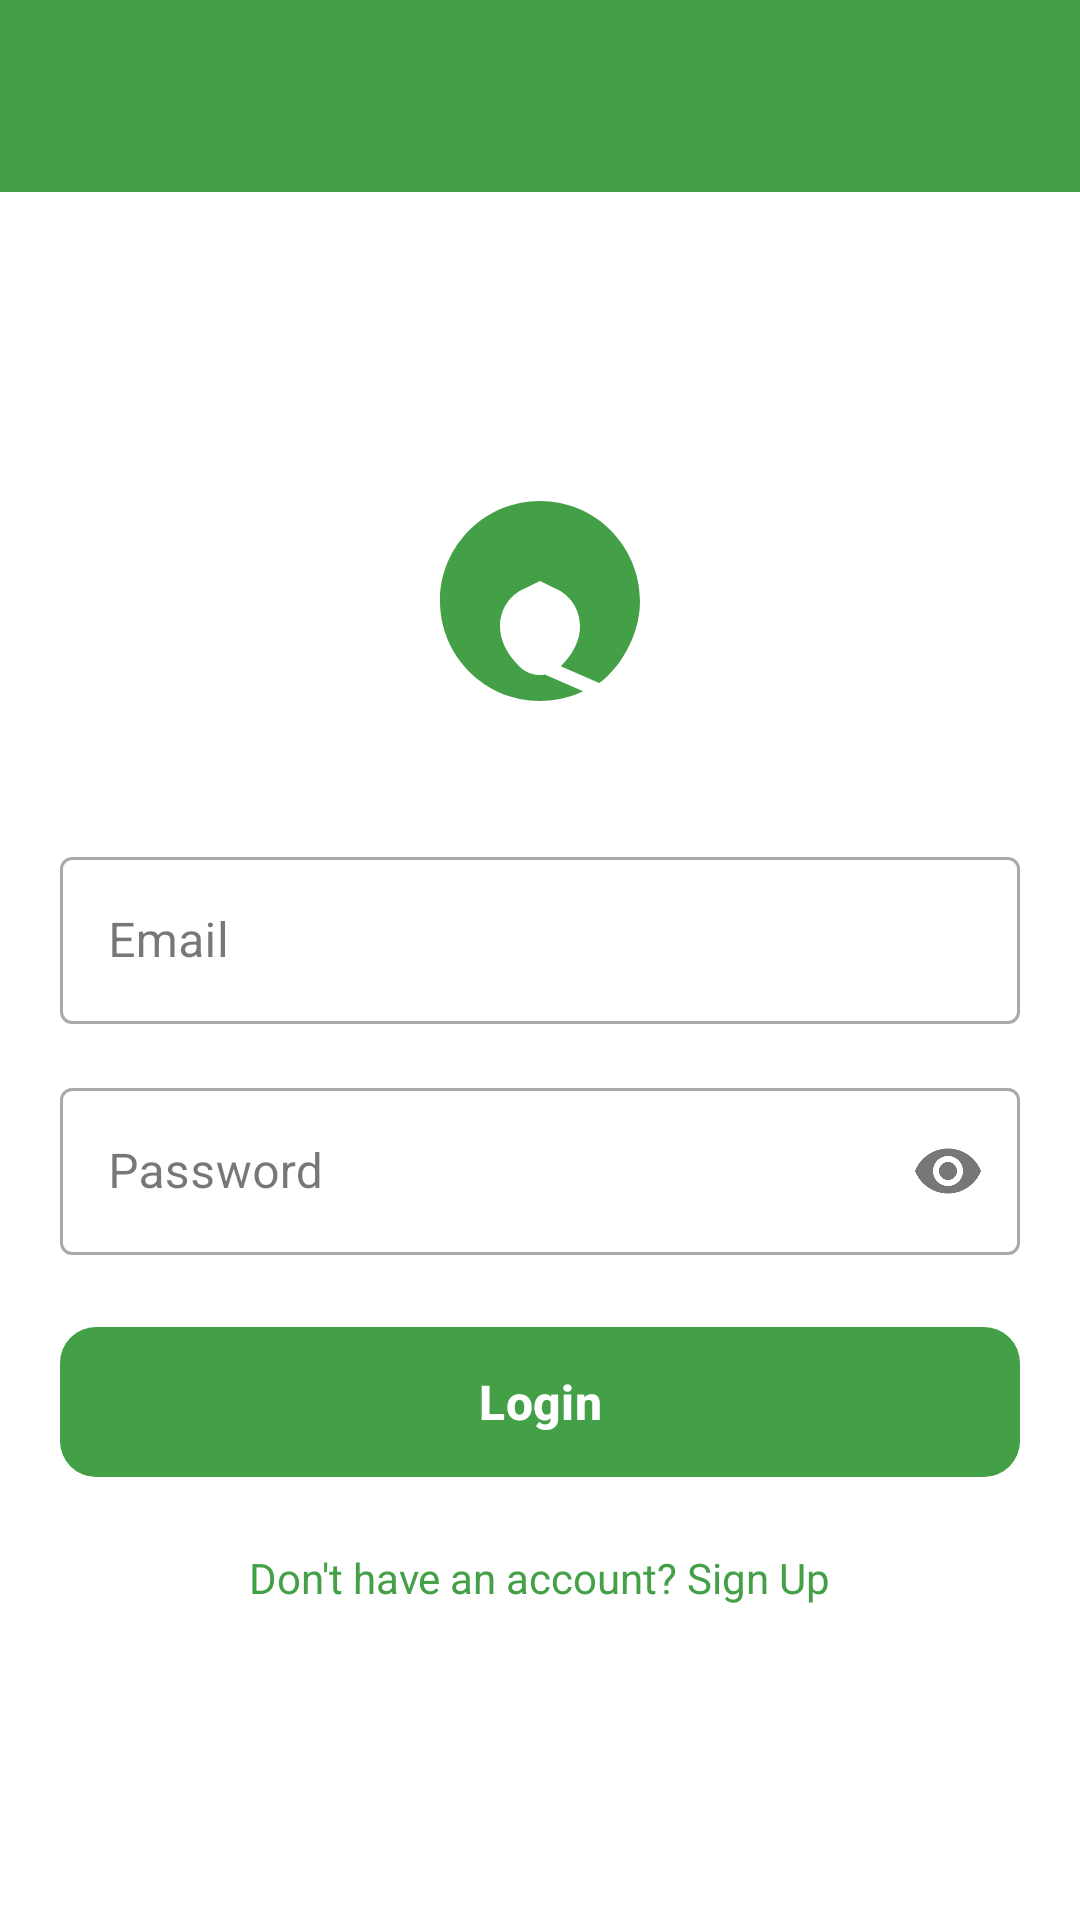

Layout XML and referenced resources for this Android screen:
<!-- AndroidManifest.xml: activity theme Theme.AgriAI.NoActionBar -->
<!-- res/layout/activity_login.xml -->
<?xml version="1.0" encoding="utf-8"?>
<LinearLayout xmlns:android="http://schemas.android.com/apk/res/android"
    xmlns:app="http://schemas.android.com/apk/res-auto"
    android:layout_width="match_parent"
    android:layout_height="match_parent"
    android:orientation="vertical"
    android:background="@android:color/white">

    <androidx.appcompat.widget.Toolbar
        android:id="@+id/toolbar"
        android:layout_width="match_parent"
        android:layout_height="?attr/actionBarSize"
        android:background="@color/green_600"
        android:theme="@style/ThemeOverlay.AppCompat.Dark.ActionBar"
        app:popupTheme="@style/ThemeOverlay.AppCompat.Light" />

    <ScrollView
        android:layout_width="match_parent"
        android:layout_height="match_parent"
        android:fillViewport="true">

        <LinearLayout
            android:layout_width="match_parent"
            android:layout_height="wrap_content"
            android:gravity="center"
            android:orientation="vertical"
            android:padding="20dp">

            <ImageView
                android:layout_width="80dp"
                android:layout_height="80dp"
                android:layout_marginBottom="40dp"
                android:src="@drawable/ic_grass"
                app:tint="@color/green_600" />

            <com.google.android.material.textfield.TextInputLayout
                android:layout_width="match_parent"
                android:layout_height="wrap_content"
                android:layout_marginBottom="16dp"
                app:startIconDrawable="@drawable/ic_email"
                style="@style/Widget.MaterialComponents.TextInputLayout.OutlinedBox">

                <com.google.android.material.textfield.TextInputEditText
                    android:id="@+id/et_email"
                    android:layout_width="match_parent"
                    android:layout_height="wrap_content"
                    android:hint="Email"
                    android:inputType="textEmailAddress" />

            </com.google.android.material.textfield.TextInputLayout>

            <com.google.android.material.textfield.TextInputLayout
                android:layout_width="match_parent"
                android:layout_height="wrap_content"
                android:layout_marginBottom="24dp"
                app:startIconDrawable="@drawable/ic_lock"
                app:endIconMode="password_toggle"
                style="@style/Widget.MaterialComponents.TextInputLayout.OutlinedBox">

                <com.google.android.material.textfield.TextInputEditText
                    android:id="@+id/et_password"
                    android:layout_width="match_parent"
                    android:layout_height="wrap_content"
                    android:hint="Password"
                    android:inputType="textPassword" />

            </com.google.android.material.textfield.TextInputLayout>

            <FrameLayout
                android:layout_width="match_parent"
                android:layout_height="50dp"
                android:layout_marginBottom="16dp">

                <Button
                    android:id="@+id/btn_login"
                    android:layout_width="match_parent"
                    android:layout_height="match_parent"
                    android:background="@drawable/button_green_rounded"
                    android:text="Login"
                    android:textColor="@android:color/white"
                    android:textSize="16sp"
                    android:textStyle="bold" />

                <ProgressBar
                    android:id="@+id/progress_bar"
                    android:layout_width="wrap_content"
                    android:layout_height="wrap_content"
                    android:layout_gravity="center"
                    android:visibility="gone" />

            </FrameLayout>

            <TextView
                android:id="@+id/tv_sign_up"
                android:layout_width="wrap_content"
                android:layout_height="wrap_content"
                android:text="Don't have an account? Sign Up"
                android:textColor="@color/green_600"
                android:textSize="14sp"
                android:padding="8dp" />

        </LinearLayout>

    </ScrollView>

</LinearLayout>
<!-- resources referenced by this layout -->
<resources>
  <color name="green_600">#43A047</color>
  <!-- drawable button_green_rounded (drawable) -->
  <?xml version="1.0" encoding="utf-8"?>
  <shape xmlns:android="http://schemas.android.com/apk/res/android"
      android:shape="rectangle">
      <solid android:color="@color/green_600" />
      <corners android:radius="12dp" />
  </shape>
  <!-- drawable ic_grass (drawable) -->
  <?xml version="1.0" encoding="utf-8"?>
  <vector xmlns:android="http://schemas.android.com/apk/res/android"
      android:width="24dp"
      android:height="24dp"
      android:viewportWidth="24"
      android:viewportHeight="24"
      android:tint="?attr/colorOnSurface">
      <path
          android:fillColor="@android:color/white"
          android:pathData="M12,2C6.48,2 2,6.48 2,12s4.48,10 10,10c1.54,0 3,-0.35 4.31,-0.97l-3.83,-1.69c-0.15,0.03 -0.29,0.06 -0.44,0.06 -0.83,0 -1.58,-0.34 -2.12,-0.88C8.68,17.28 8,15.96 8,14.5c0,-1.71 1.05,-3.18 2.52,-3.77L12,10l1.48,0.73C14.95,11.32 16,12.79 16,14.5c0,1.46 -0.68,2.78 -1.92,4.02l3.83,1.69C19.65,19.02 22,15.79 22,12 22,6.48 17.52,2 12,2z"/>
  </vector>
  <style name="Theme.AgriAI.NoActionBar">
          <item name="windowActionBar">false</item>
          <item name="windowNoTitle">true</item>
      </style>
</resources>
